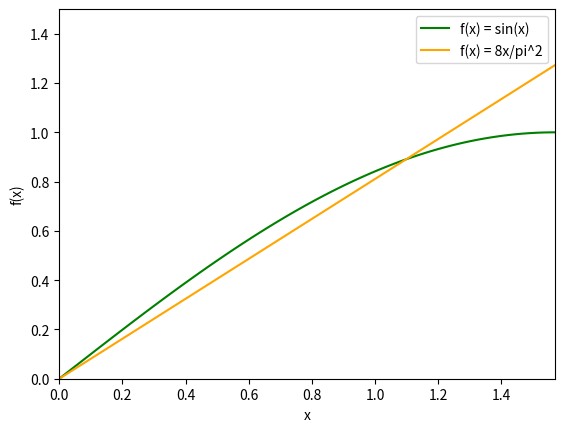
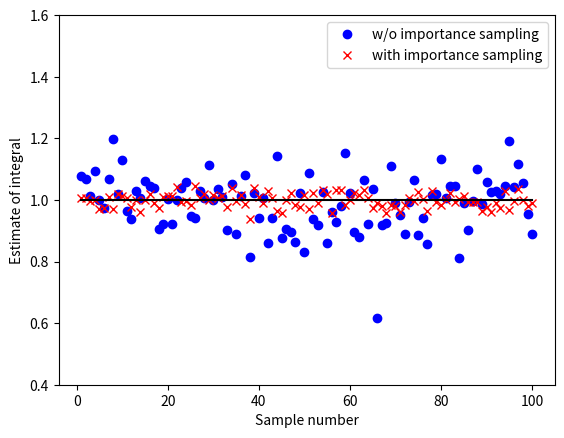

The matplotlib source for these figures, in order:
#!/usr/bin/env python3
#
# MC Integration of the function
# f(x) = sin(x)
# from 0 to pi/2 in two ways.
#
# First by picking x uniformly
# Then using importance sampling
# with pdf(x)=8x/pi^2
# CDF is 4x^2/pi^2 = R
# This gives x = (pi/2) * sqrt(R)
#
# First show the sin(x) and pdf(x) curves.
#
# Repeat the procedure n times and
# each time pick N random numbers
#
# CC 3-Feb 2019
#    6-Feb 2019 Fixed typo, thank you Jerry
#-----------------------------------
import math
import numpy as np
import matplotlib.pyplot as plt

# how many times (n) and how many samples each time (N)
N = 30
n = 100

# We store the results in these lists
res1 = []   # without importance sampling
res2 = []   # with importance sampling

# initialize random seed
np.random.seed(1234579)

# Repeat n times
for i in range(n):

    # Without importance sampling
    x1   = 0.5 * math.pi * np.random.rand(N)
    fx1  = np.sin(x1)
    int1 = (0.5 * math.pi/N) * fx1.sum()
    res1.append(int1)

    # With importance sampling
    x2   = 0.5 * math.pi* np.sqrt(np.random.rand(N))
    fx2  = np.sin(x2) / (8 * x2 / (math.pi*math.pi) )
    int2 = (1./N) * fx2.sum()
    res2.append(int2)


# Show the functions
f,a = plt.subplots()
x = np.linspace(0., 0.5*math.pi, 100)
a.plot(x, np.sin(x),             color='green',  linestyle='solid',
           label='f(x) = sin(x)')
a.plot(x, 8*x/(math.pi*math.pi), color='orange', linestyle='solid',
           label='f(x) = 8x/pi^2')
a.legend(loc='best')
a.set_ylim(0., 1.5)
a.set_xlim(0., 0.5*math.pi  )
a.set_xlabel("x")
a.set_ylabel("f(x)")
f.show()
input("Enter anything to continue  ")

# Show the results  
fig, ax = plt.subplots()
ax.plot(np.linspace(1,len(res1), len(res1)), res1, marker='o',
            label="w/o importance sampling", color="blue", linestyle='none')
ax.plot(np.linspace(1,len(res2), len(res2)), res2, marker='x', 
            label="with importance sampling", color='red', linestyle='none')
ax.plot([1, len(res1)],  [1, 1], color='black')
ax.legend(loc='best')
ax.set_ylim(0.4, 1.6)
ax.set_xlabel("Sample number")
ax.set_ylabel("Estimate of integral")
fig.show()
input("Enter anything to continue and exit  ")

            



    
